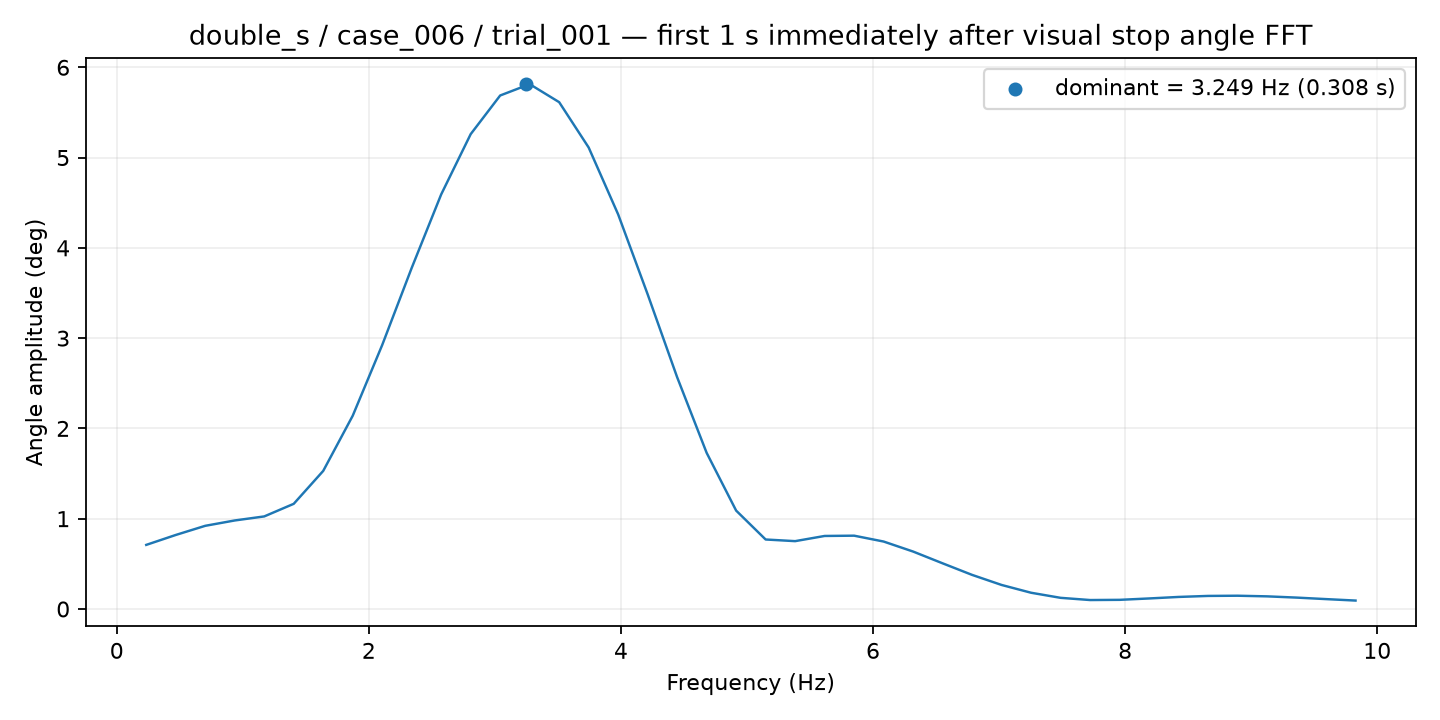

The file beside this chart, header and first rows:
frequency_hz, amplitude_deg
0.234, 0.71
0.468, 0.8198
0.702, 0.9212
0.936, 0.9805
1.17, 1.025
1.404, 1.165
1.638, 1.529
1.872, 2.14
2.106, 2.924
2.34, 3.778
2.574, 4.592
2.808, 5.26
3.042, 5.688
3.276, 5.813
3.51, 5.614
3.744, 5.111
3.978, 4.37
4.212, 3.485
4.446, 2.567
4.68, 1.729
4.914, 1.09
5.148, 0.7697
5.382, 0.7515
5.616, 0.8089
5.85, 0.812
6.084, 0.7471
6.318, 0.6361
6.552, 0.5058
6.786, 0.3776
7.02, 0.2661
7.254, 0.1799
7.488, 0.1235
7.722, 0.09909
7.956, 0.1013
8.19, 0.1166
8.424, 0.1334
8.658, 0.1447
8.892, 0.1469
9.126, 0.1399
9.36, 0.1262
9.594, 0.1094
9.828, 0.09327
